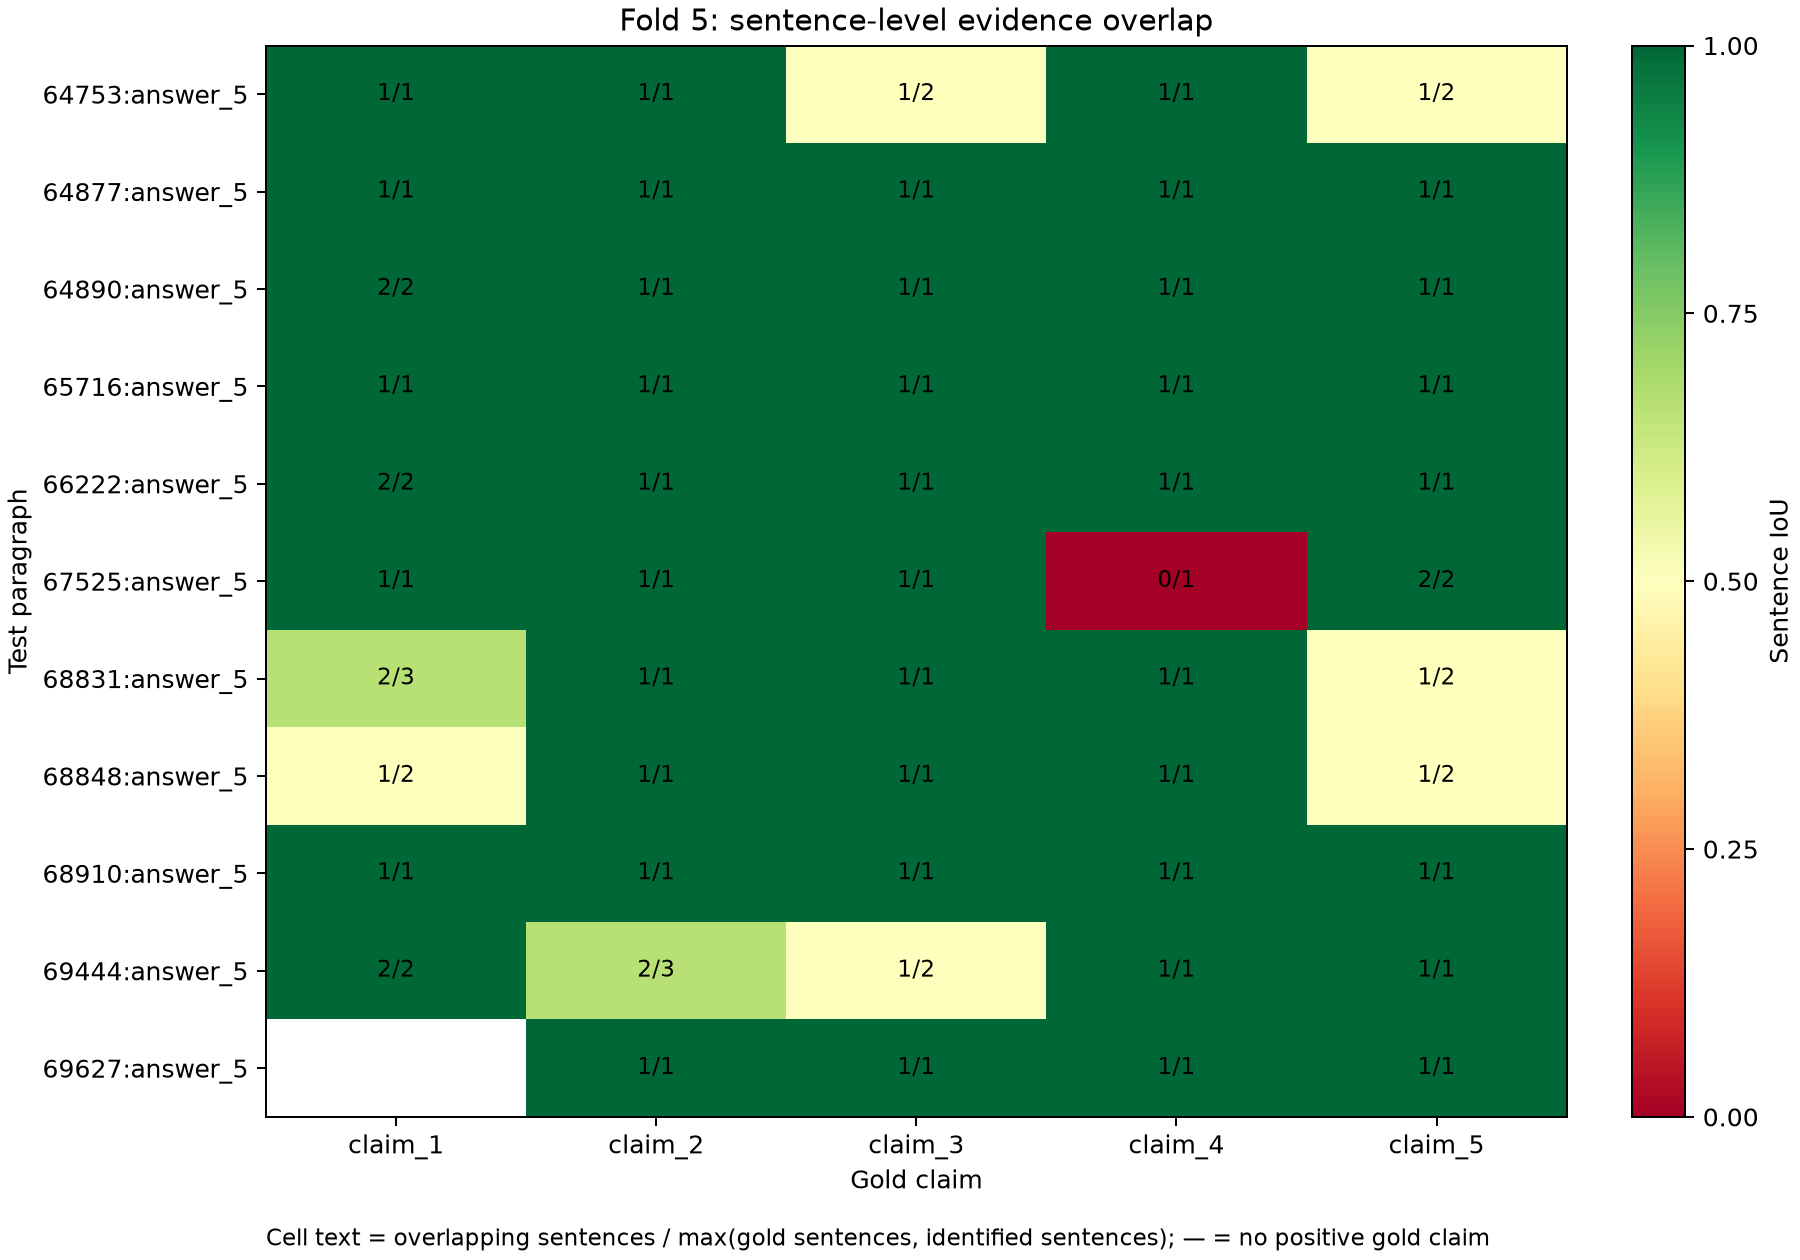

Values plotted in this chart, from the file beside it:
paragraph_id, claim_id, claim_number, gold_sentences, identified_sentences, overlapping_sentences, sentence_precision, sentence_recall, sentence_iou
64753:answer_5, 64753:claim_1, 1, 1, 1, 1, 1.0, 1.0, 1.0
64753:answer_5, 64753:claim_2, 2, 1, 1, 1, 1.0, 1.0, 1.0
64753:answer_5, 64753:claim_3, 3, 1, 2, 1, 0.5, 1.0, 0.5
64753:answer_5, 64753:claim_4, 4, 1, 1, 1, 1.0, 1.0, 1.0
64753:answer_5, 64753:claim_5, 5, 1, 2, 1, 0.5, 1.0, 0.5
64877:answer_5, 64877:claim_1, 1, 1, 1, 1, 1.0, 1.0, 1.0
64877:answer_5, 64877:claim_2, 2, 1, 1, 1, 1.0, 1.0, 1.0
64877:answer_5, 64877:claim_3, 3, 1, 1, 1, 1.0, 1.0, 1.0
64877:answer_5, 64877:claim_4, 4, 1, 1, 1, 1.0, 1.0, 1.0
64877:answer_5, 64877:claim_5, 5, 1, 1, 1, 1.0, 1.0, 1.0
64890:answer_5, 64890:claim_1, 1, 2, 2, 2, 1.0, 1.0, 1.0
64890:answer_5, 64890:claim_2, 2, 1, 1, 1, 1.0, 1.0, 1.0
64890:answer_5, 64890:claim_3, 3, 1, 1, 1, 1.0, 1.0, 1.0
64890:answer_5, 64890:claim_4, 4, 1, 1, 1, 1.0, 1.0, 1.0
64890:answer_5, 64890:claim_5, 5, 1, 1, 1, 1.0, 1.0, 1.0
65716:answer_5, 65716:claim_1, 1, 1, 1, 1, 1.0, 1.0, 1.0
65716:answer_5, 65716:claim_2, 2, 1, 1, 1, 1.0, 1.0, 1.0
65716:answer_5, 65716:claim_3, 3, 1, 1, 1, 1.0, 1.0, 1.0
65716:answer_5, 65716:claim_4, 4, 1, 1, 1, 1.0, 1.0, 1.0
65716:answer_5, 65716:claim_5, 5, 1, 1, 1, 1.0, 1.0, 1.0
66222:answer_5, 66222:claim_1, 1, 2, 2, 2, 1.0, 1.0, 1.0
66222:answer_5, 66222:claim_2, 2, 1, 1, 1, 1.0, 1.0, 1.0
66222:answer_5, 66222:claim_3, 3, 1, 1, 1, 1.0, 1.0, 1.0
66222:answer_5, 66222:claim_4, 4, 1, 1, 1, 1.0, 1.0, 1.0
66222:answer_5, 66222:claim_5, 5, 1, 1, 1, 1.0, 1.0, 1.0
67525:answer_5, 67525:claim_1, 1, 1, 1, 1, 1.0, 1.0, 1.0
67525:answer_5, 67525:claim_2, 2, 1, 1, 1, 1.0, 1.0, 1.0
67525:answer_5, 67525:claim_3, 3, 1, 1, 1, 1.0, 1.0, 1.0
67525:answer_5, 67525:claim_4, 4, 1, 1, 0, 0.0, 0.0, 0.0
67525:answer_5, 67525:claim_5, 5, 2, 2, 2, 1.0, 1.0, 1.0
68831:answer_5, 68831:claim_1, 1, 2, 3, 2, 0.6667, 1.0, 0.6667
68831:answer_5, 68831:claim_2, 2, 1, 1, 1, 1.0, 1.0, 1.0
68831:answer_5, 68831:claim_3, 3, 1, 1, 1, 1.0, 1.0, 1.0
68831:answer_5, 68831:claim_4, 4, 1, 1, 1, 1.0, 1.0, 1.0
68831:answer_5, 68831:claim_5, 5, 2, 1, 1, 1.0, 0.5, 0.5
68848:answer_5, 68848:claim_1, 1, 1, 2, 1, 0.5, 1.0, 0.5
68848:answer_5, 68848:claim_2, 2, 1, 1, 1, 1.0, 1.0, 1.0
68848:answer_5, 68848:claim_3, 3, 1, 1, 1, 1.0, 1.0, 1.0
68848:answer_5, 68848:claim_4, 4, 1, 1, 1, 1.0, 1.0, 1.0
68848:answer_5, 68848:claim_5, 5, 1, 2, 1, 0.5, 1.0, 0.5
68910:answer_5, 68910:claim_1, 1, 1, 1, 1, 1.0, 1.0, 1.0
68910:answer_5, 68910:claim_2, 2, 1, 1, 1, 1.0, 1.0, 1.0
68910:answer_5, 68910:claim_3, 3, 1, 1, 1, 1.0, 1.0, 1.0
68910:answer_5, 68910:claim_4, 4, 1, 1, 1, 1.0, 1.0, 1.0
68910:answer_5, 68910:claim_5, 5, 1, 1, 1, 1.0, 1.0, 1.0
69444:answer_5, 69444:claim_1, 1, 2, 2, 2, 1.0, 1.0, 1.0
69444:answer_5, 69444:claim_2, 2, 3, 2, 2, 1.0, 0.6667, 0.6667
69444:answer_5, 69444:claim_3, 3, 1, 2, 1, 0.5, 1.0, 0.5
69444:answer_5, 69444:claim_4, 4, 1, 1, 1, 1.0, 1.0, 1.0
69444:answer_5, 69444:claim_5, 5, 1, 1, 1, 1.0, 1.0, 1.0
69627:answer_5, 69627:claim_2, 2, 1, 1, 1, 1.0, 1.0, 1.0
69627:answer_5, 69627:claim_3, 3, 1, 1, 1, 1.0, 1.0, 1.0
69627:answer_5, 69627:claim_4, 4, 1, 1, 1, 1.0, 1.0, 1.0
69627:answer_5, 69627:claim_5, 5, 1, 1, 1, 1.0, 1.0, 1.0
